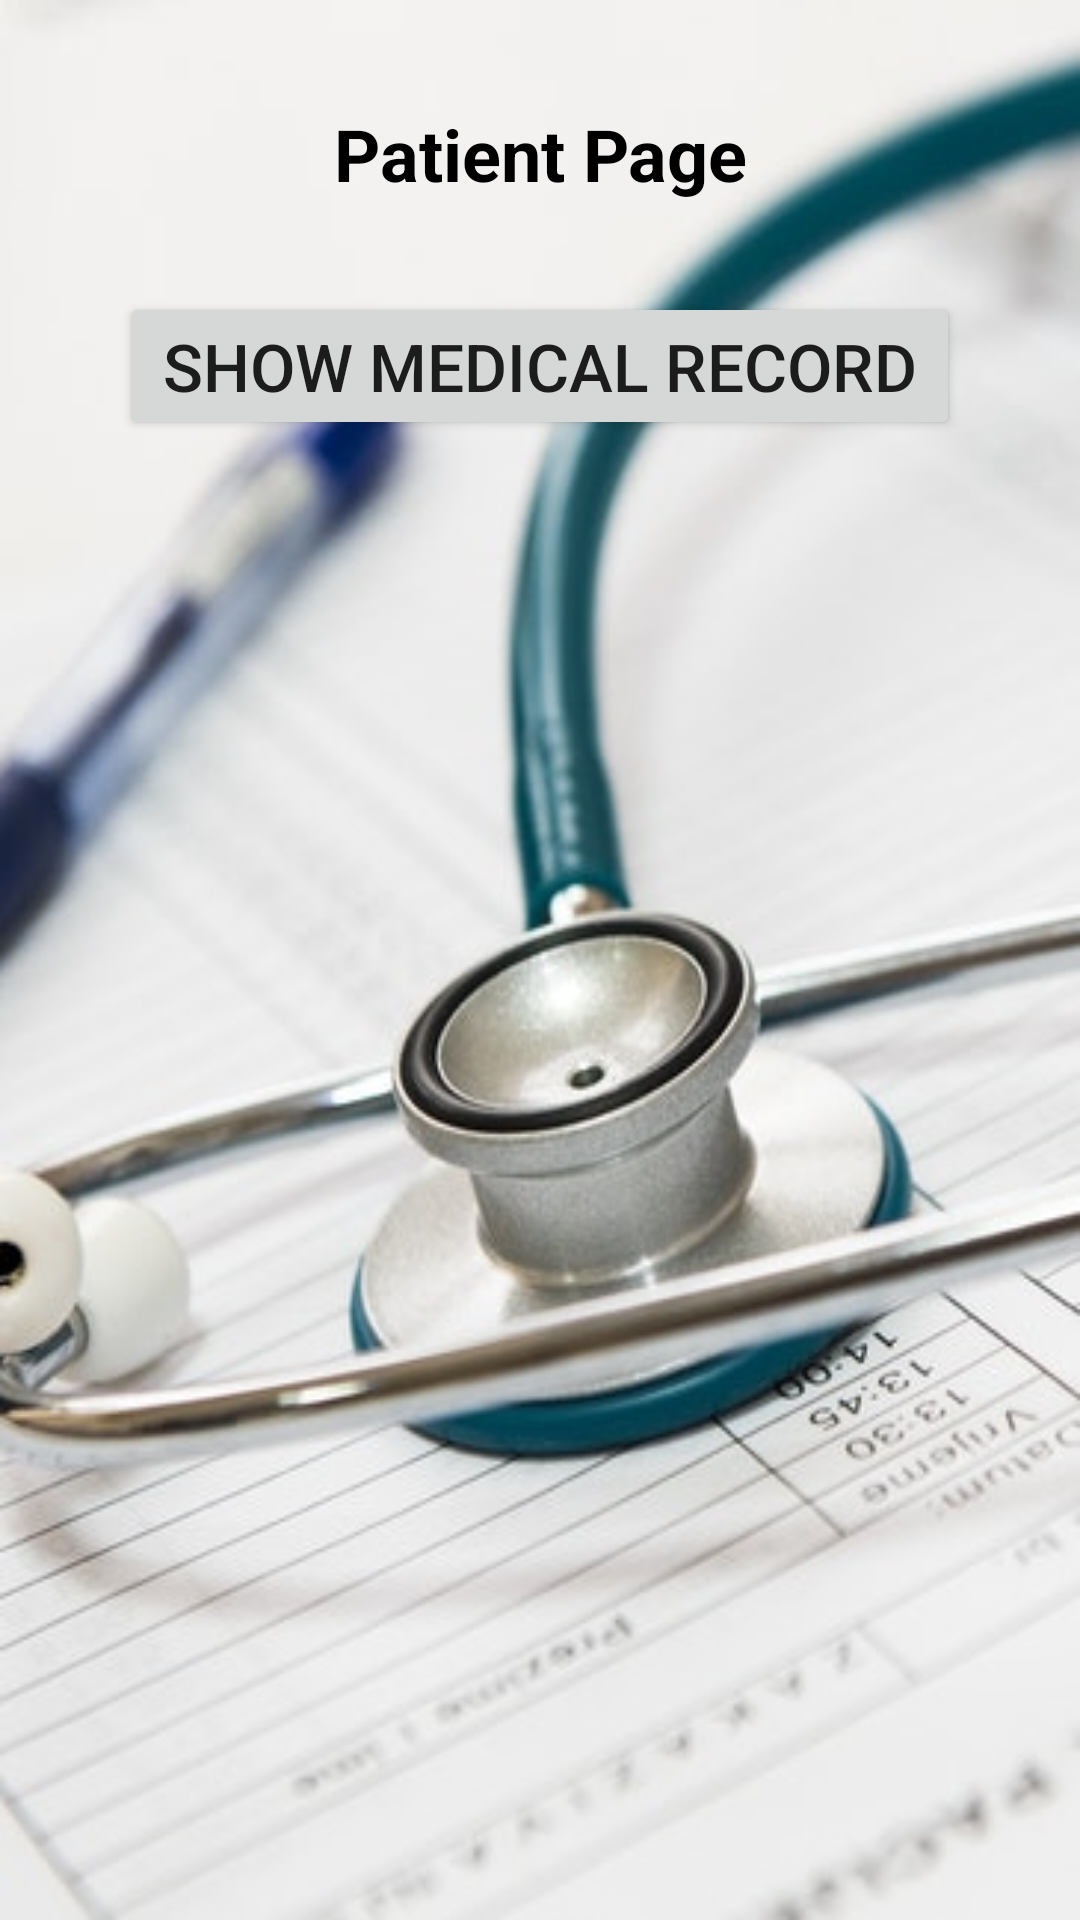

The Android layout XML behind this screen, and the referenced resources:
<!-- AndroidManifest.xml: application theme Theme.SmartHospital -->
<!-- res/layout/activity_patient_page.xml -->
<?xml version="1.0" encoding="utf-8"?>
<ScrollView xmlns:android="http://schemas.android.com/apk/res/android"
    xmlns:app="http://schemas.android.com/apk/res-auto"
    xmlns:tools="http://schemas.android.com/tools"
    android:layout_width="match_parent"
    android:layout_height="match_parent"
    android:background="@drawable/smart_doctor_addpatient"
    tools:context=".PatientPage">

    <LinearLayout
        android:layout_width="match_parent"
        android:layout_height="wrap_content"
        android:orientation="vertical">

        <TextView
            android:id="@+id/tvWelcomePatient"
            android:layout_width="match_parent"
            android:layout_height="wrap_content"
            android:layout_marginStart="20dp"
            android:layout_marginTop="30dp"
            android:layout_marginEnd="20dp"
            android:paddingTop="5dp"
            android:text="@string/tv_patientPage"
            android:textAlignment="center"
            android:textColor="#000000"
            android:textSize="24sp"
            android:textStyle="bold" />

        <Button
            android:id="@+id/btnSeeMedRecord"
            android:layout_width="match_parent"
            android:layout_height="wrap_content"
            android:layout_marginStart="40dp"
            android:layout_marginTop="30dp"
            android:layout_marginEnd="40dp"
            android:text="@string/btn_patientShowMedRecord"
            android:textSize="22sp" />

    </LinearLayout>

</ScrollView>
<!-- resources referenced by this layout -->
<resources>
  <!-- drawable smart_doctor_addpatient: jpeg bitmap (drawable-v24, 34211 bytes) -->
  <string name="btn_patientShowMedRecord">Show Medical Record</string>
  <string name="tv_patientPage">Patient Page</string>
  <style name="Theme.SmartHospital" parent="Theme.MaterialComponents.DayNight.DarkActionBar">
          
          <item name="colorPrimary">@color/purple_500</item>
          <item name="colorPrimaryVariant">@color/purple_700</item>
          <item name="colorOnPrimary">@color/white</item>
          
          <item name="colorSecondary">@color/teal_200</item>
          <item name="colorSecondaryVariant">@color/teal_700</item>
          <item name="colorOnSecondary">@color/black</item>
          
          <item name="android:statusBarColor" tools:targetApi="l">?attr/colorPrimaryVariant</item>
          
      </style>
  <!-- not gathered from this repository: default colours our renderer supplied (Android Studio template values) -->
  <color name="purple_500">#FF6200EE</color>
  <color name="purple_700">#FF3700B3</color>
  <color name="teal_200">#FF03DAC5</color>
  <color name="teal_700">#FF018786</color>
  <color name="black">#FF000000</color>
  <color name="white">#FFFFFFFF</color>
</resources>
